Image classification data set "Machine_Learning" (CascadeDeTorche/Machine_Learning on GitHub). Class labels (4): Allen hex key, cruciforme, hex head, plat.

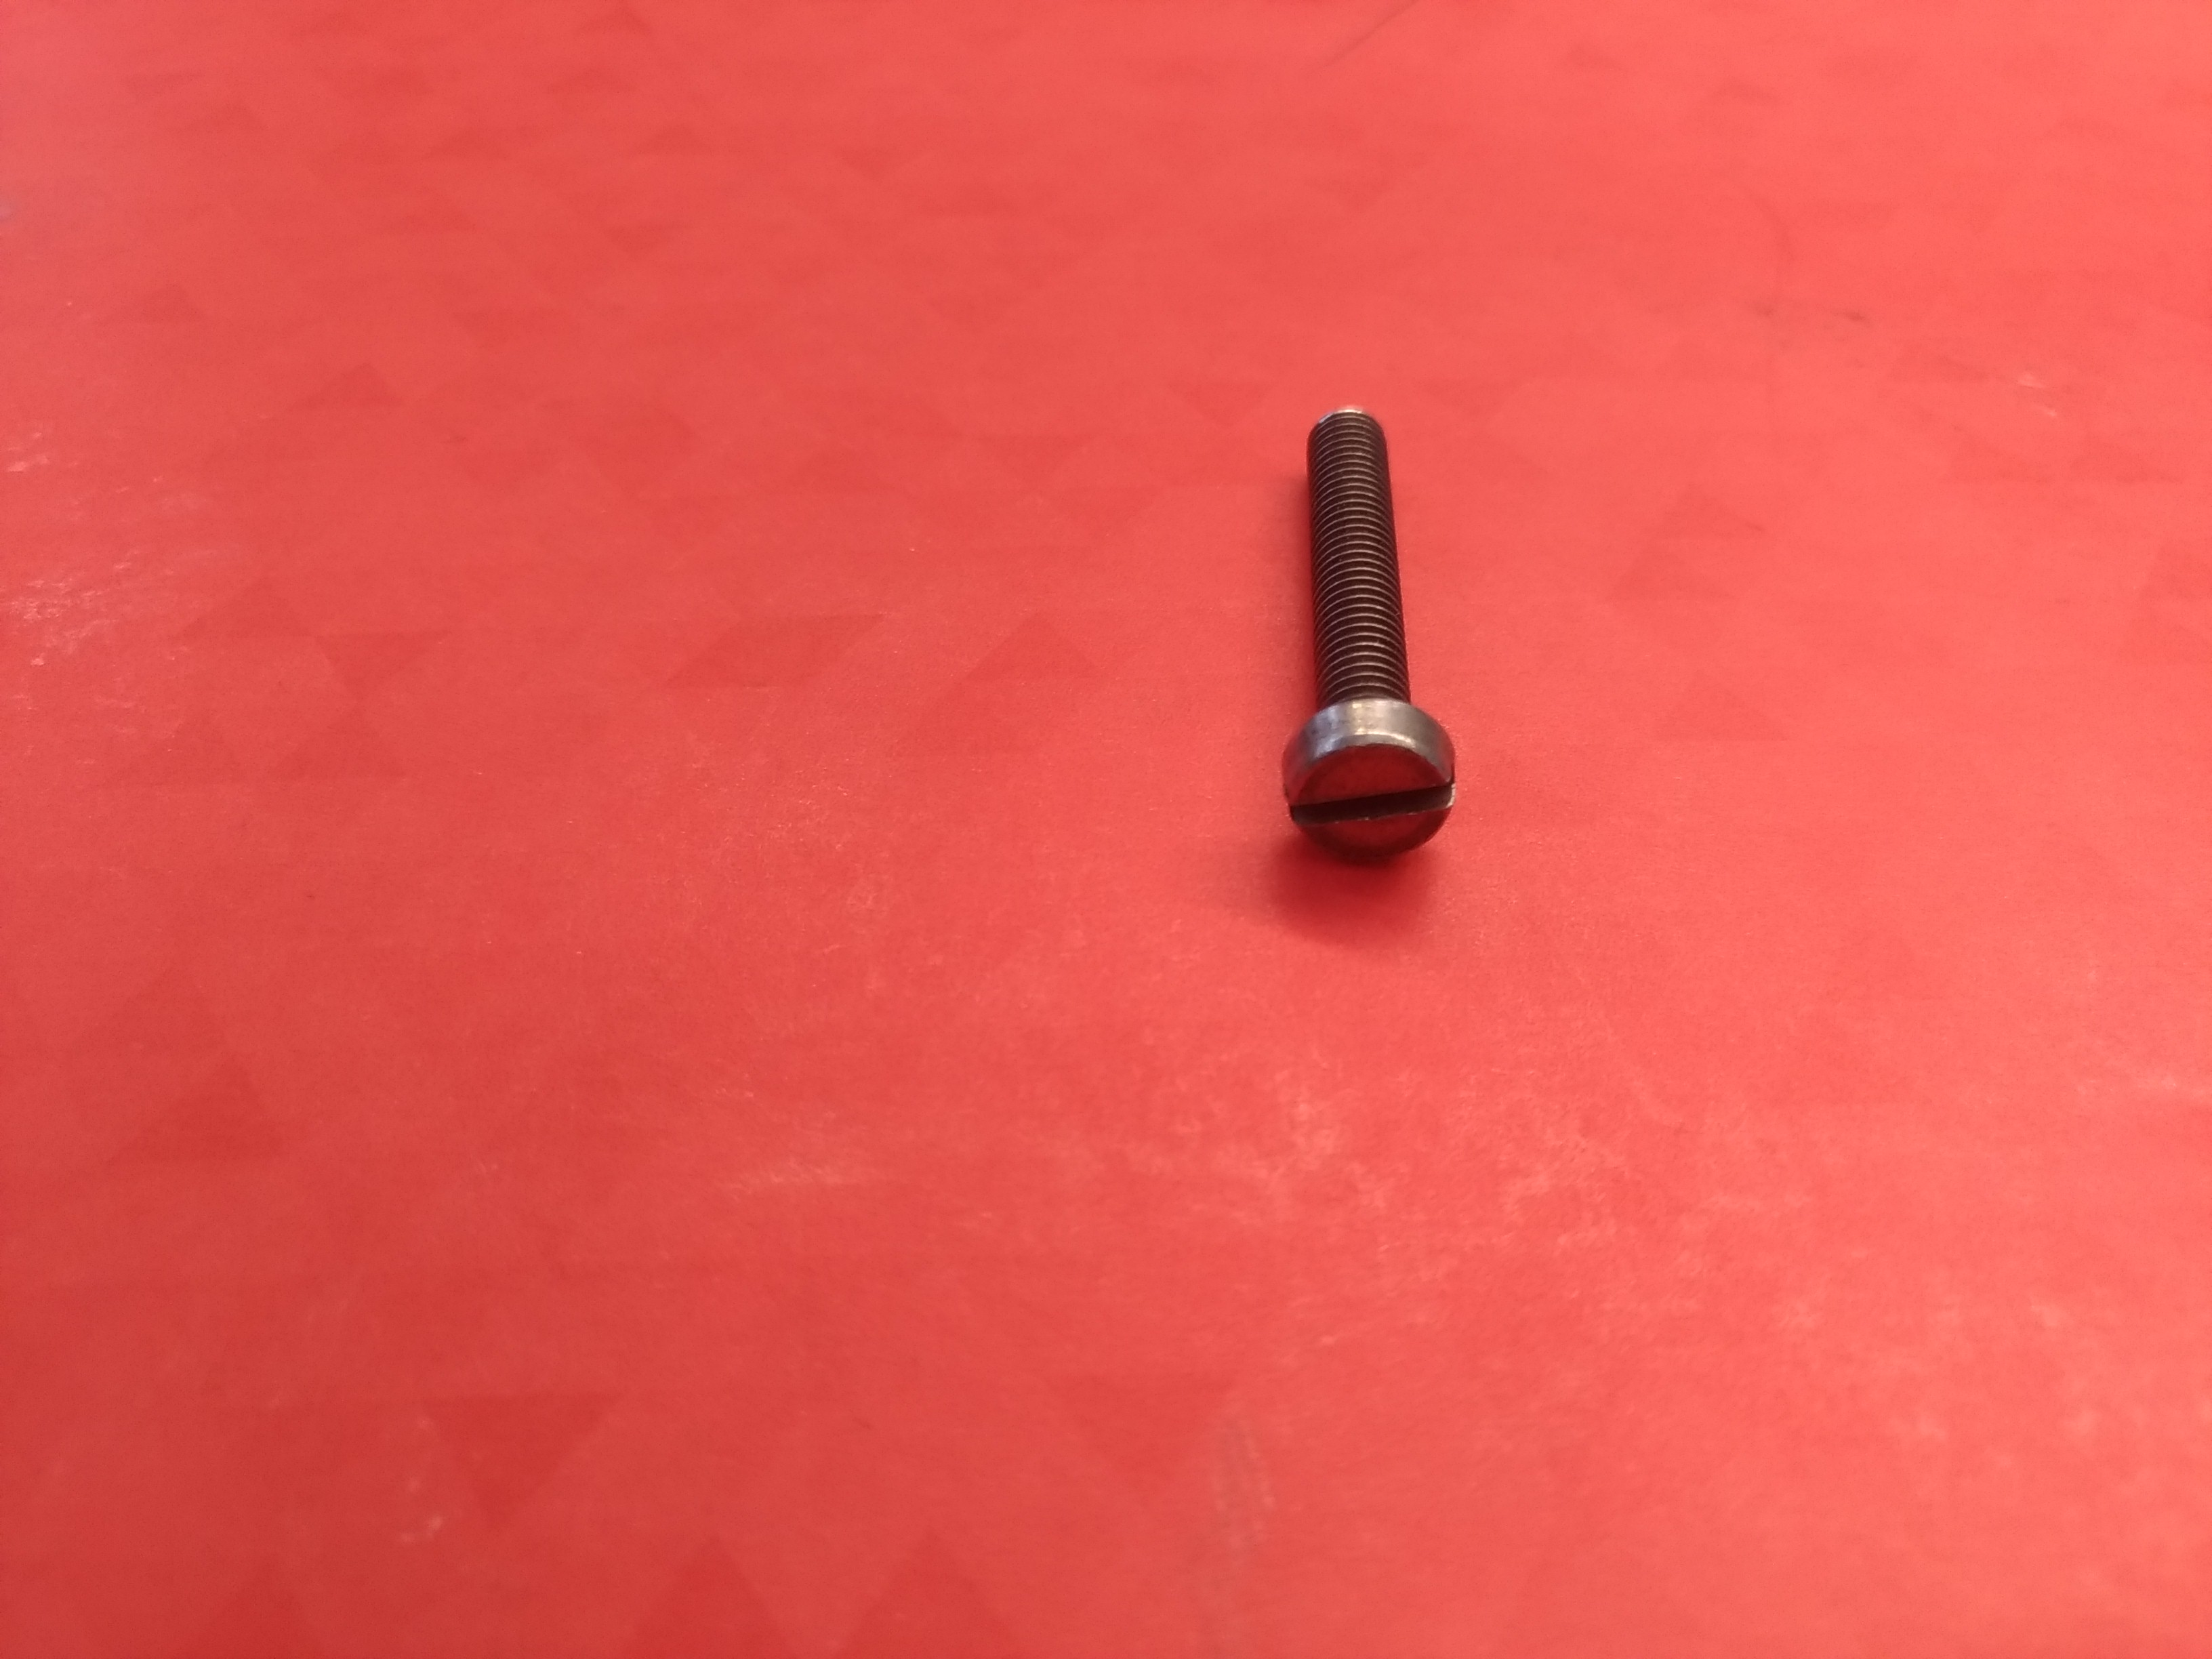
Label: plat

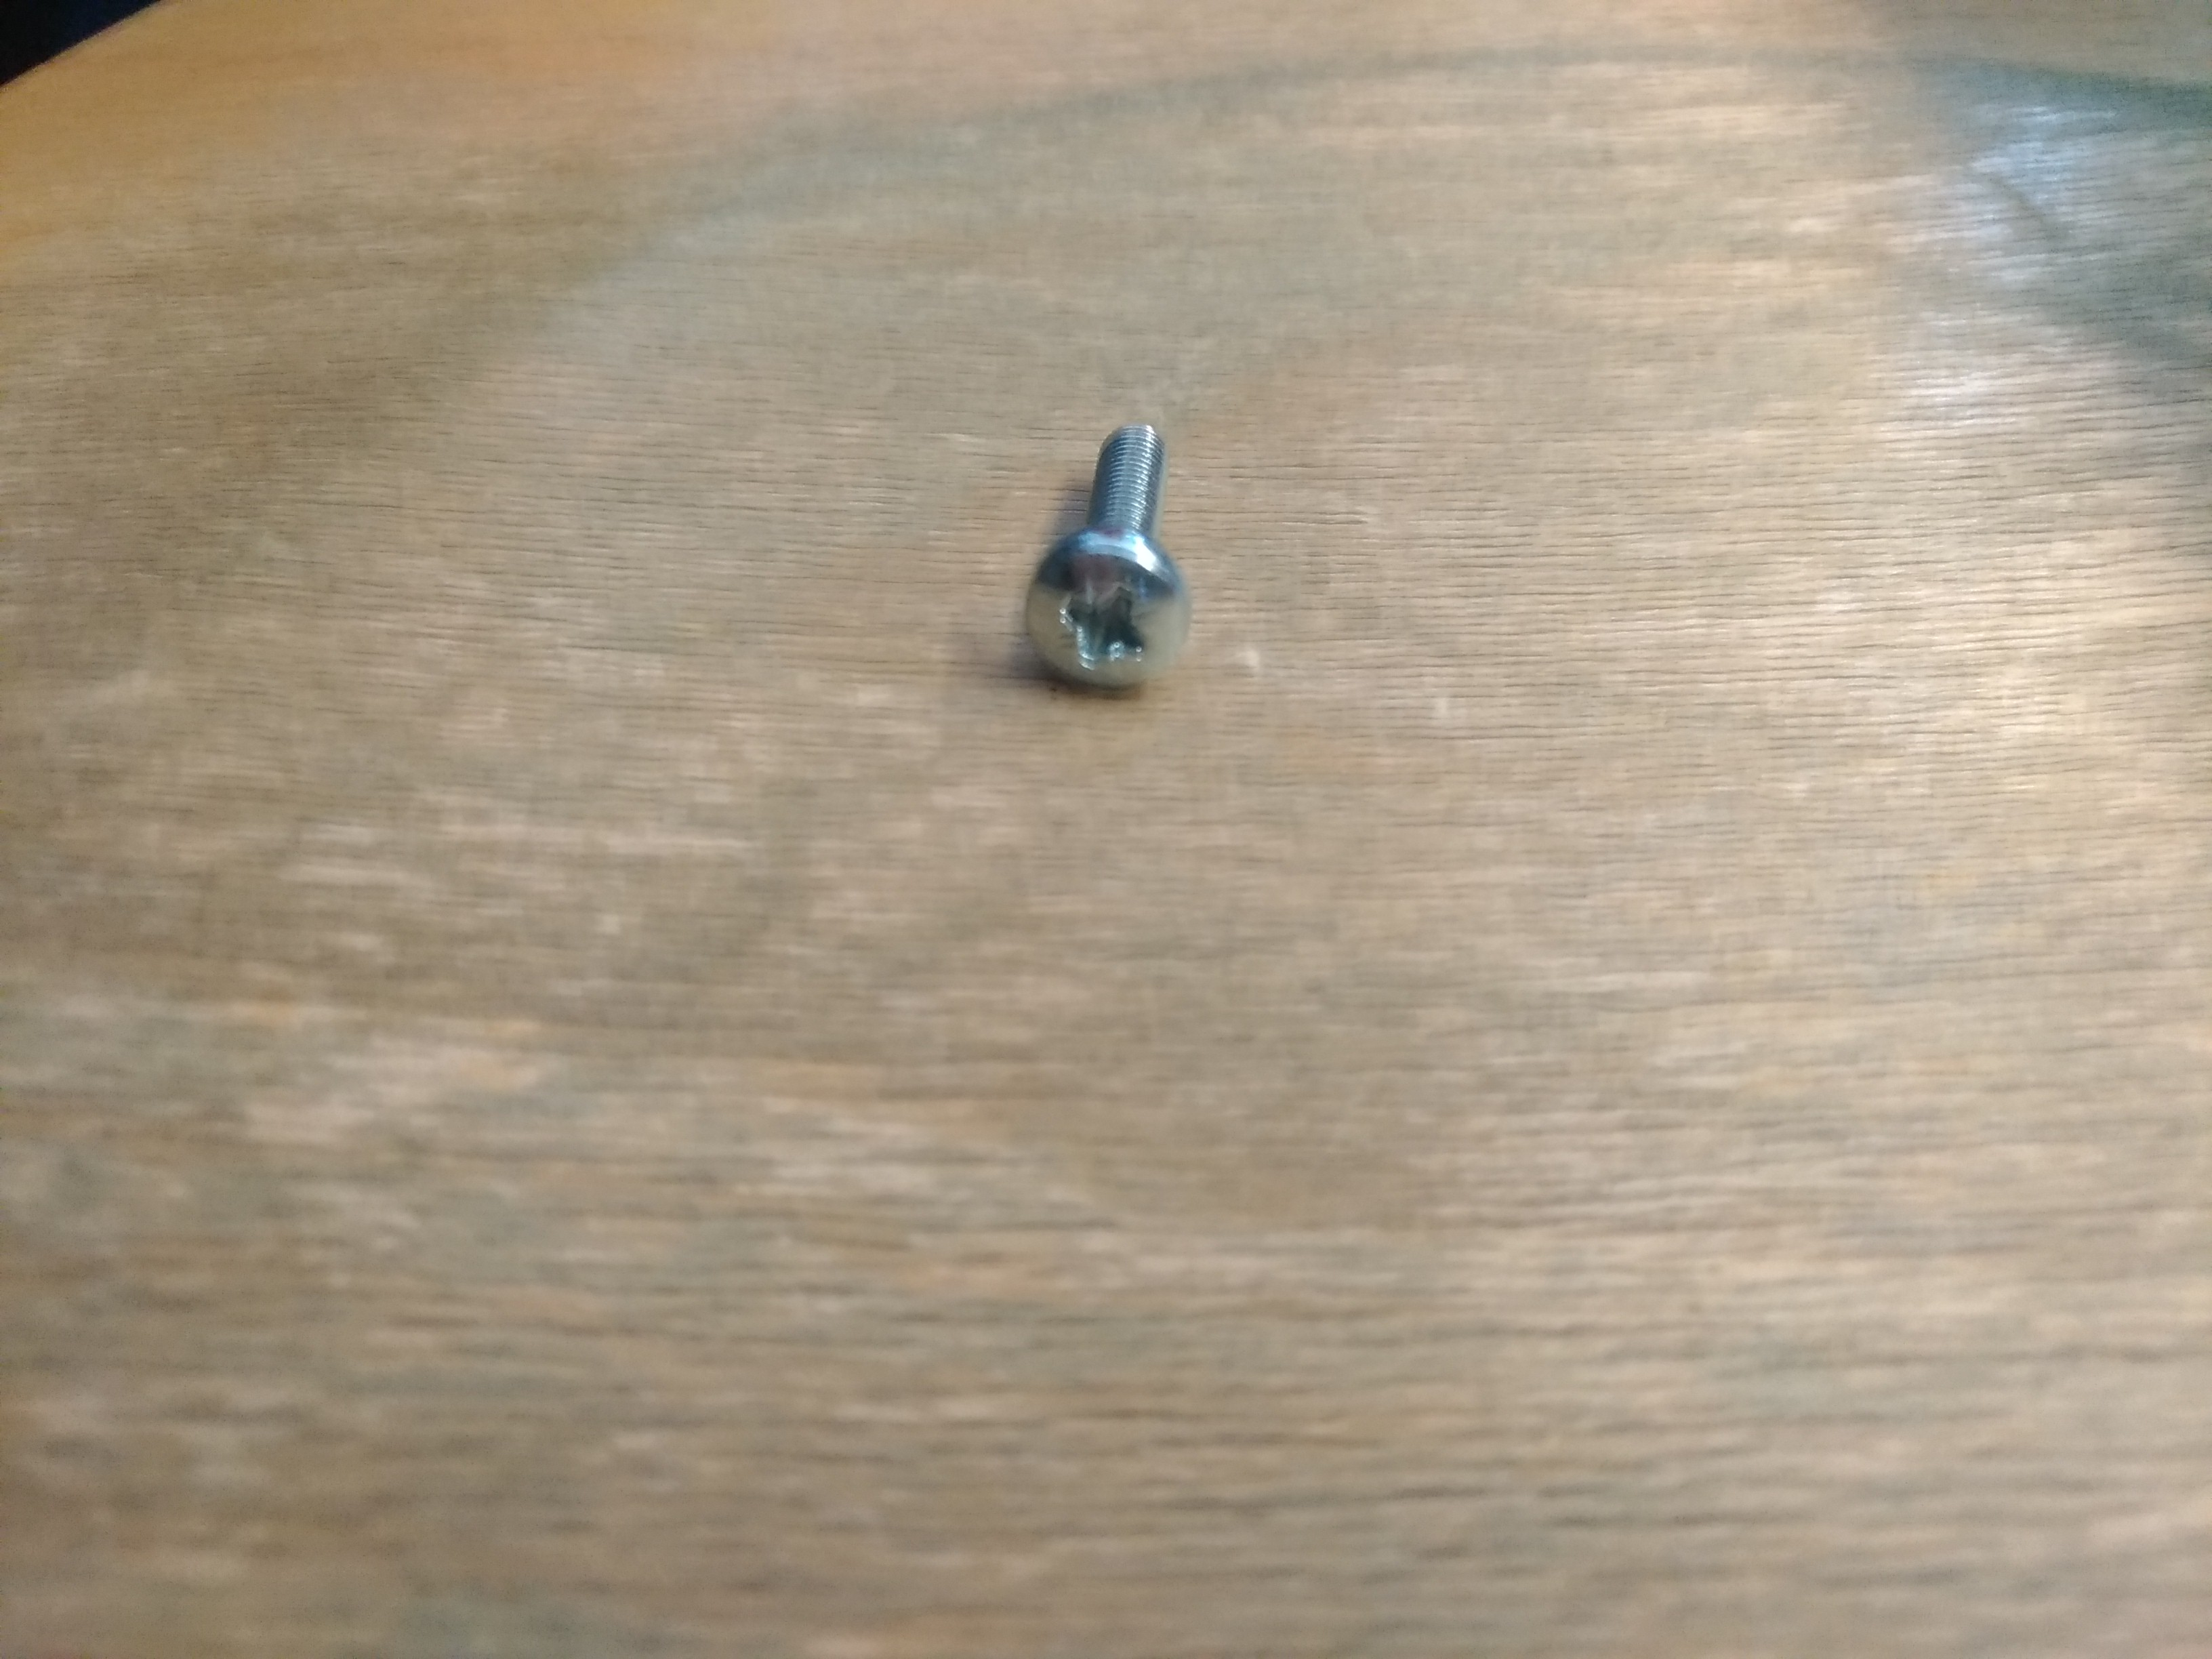
Label: cruciforme

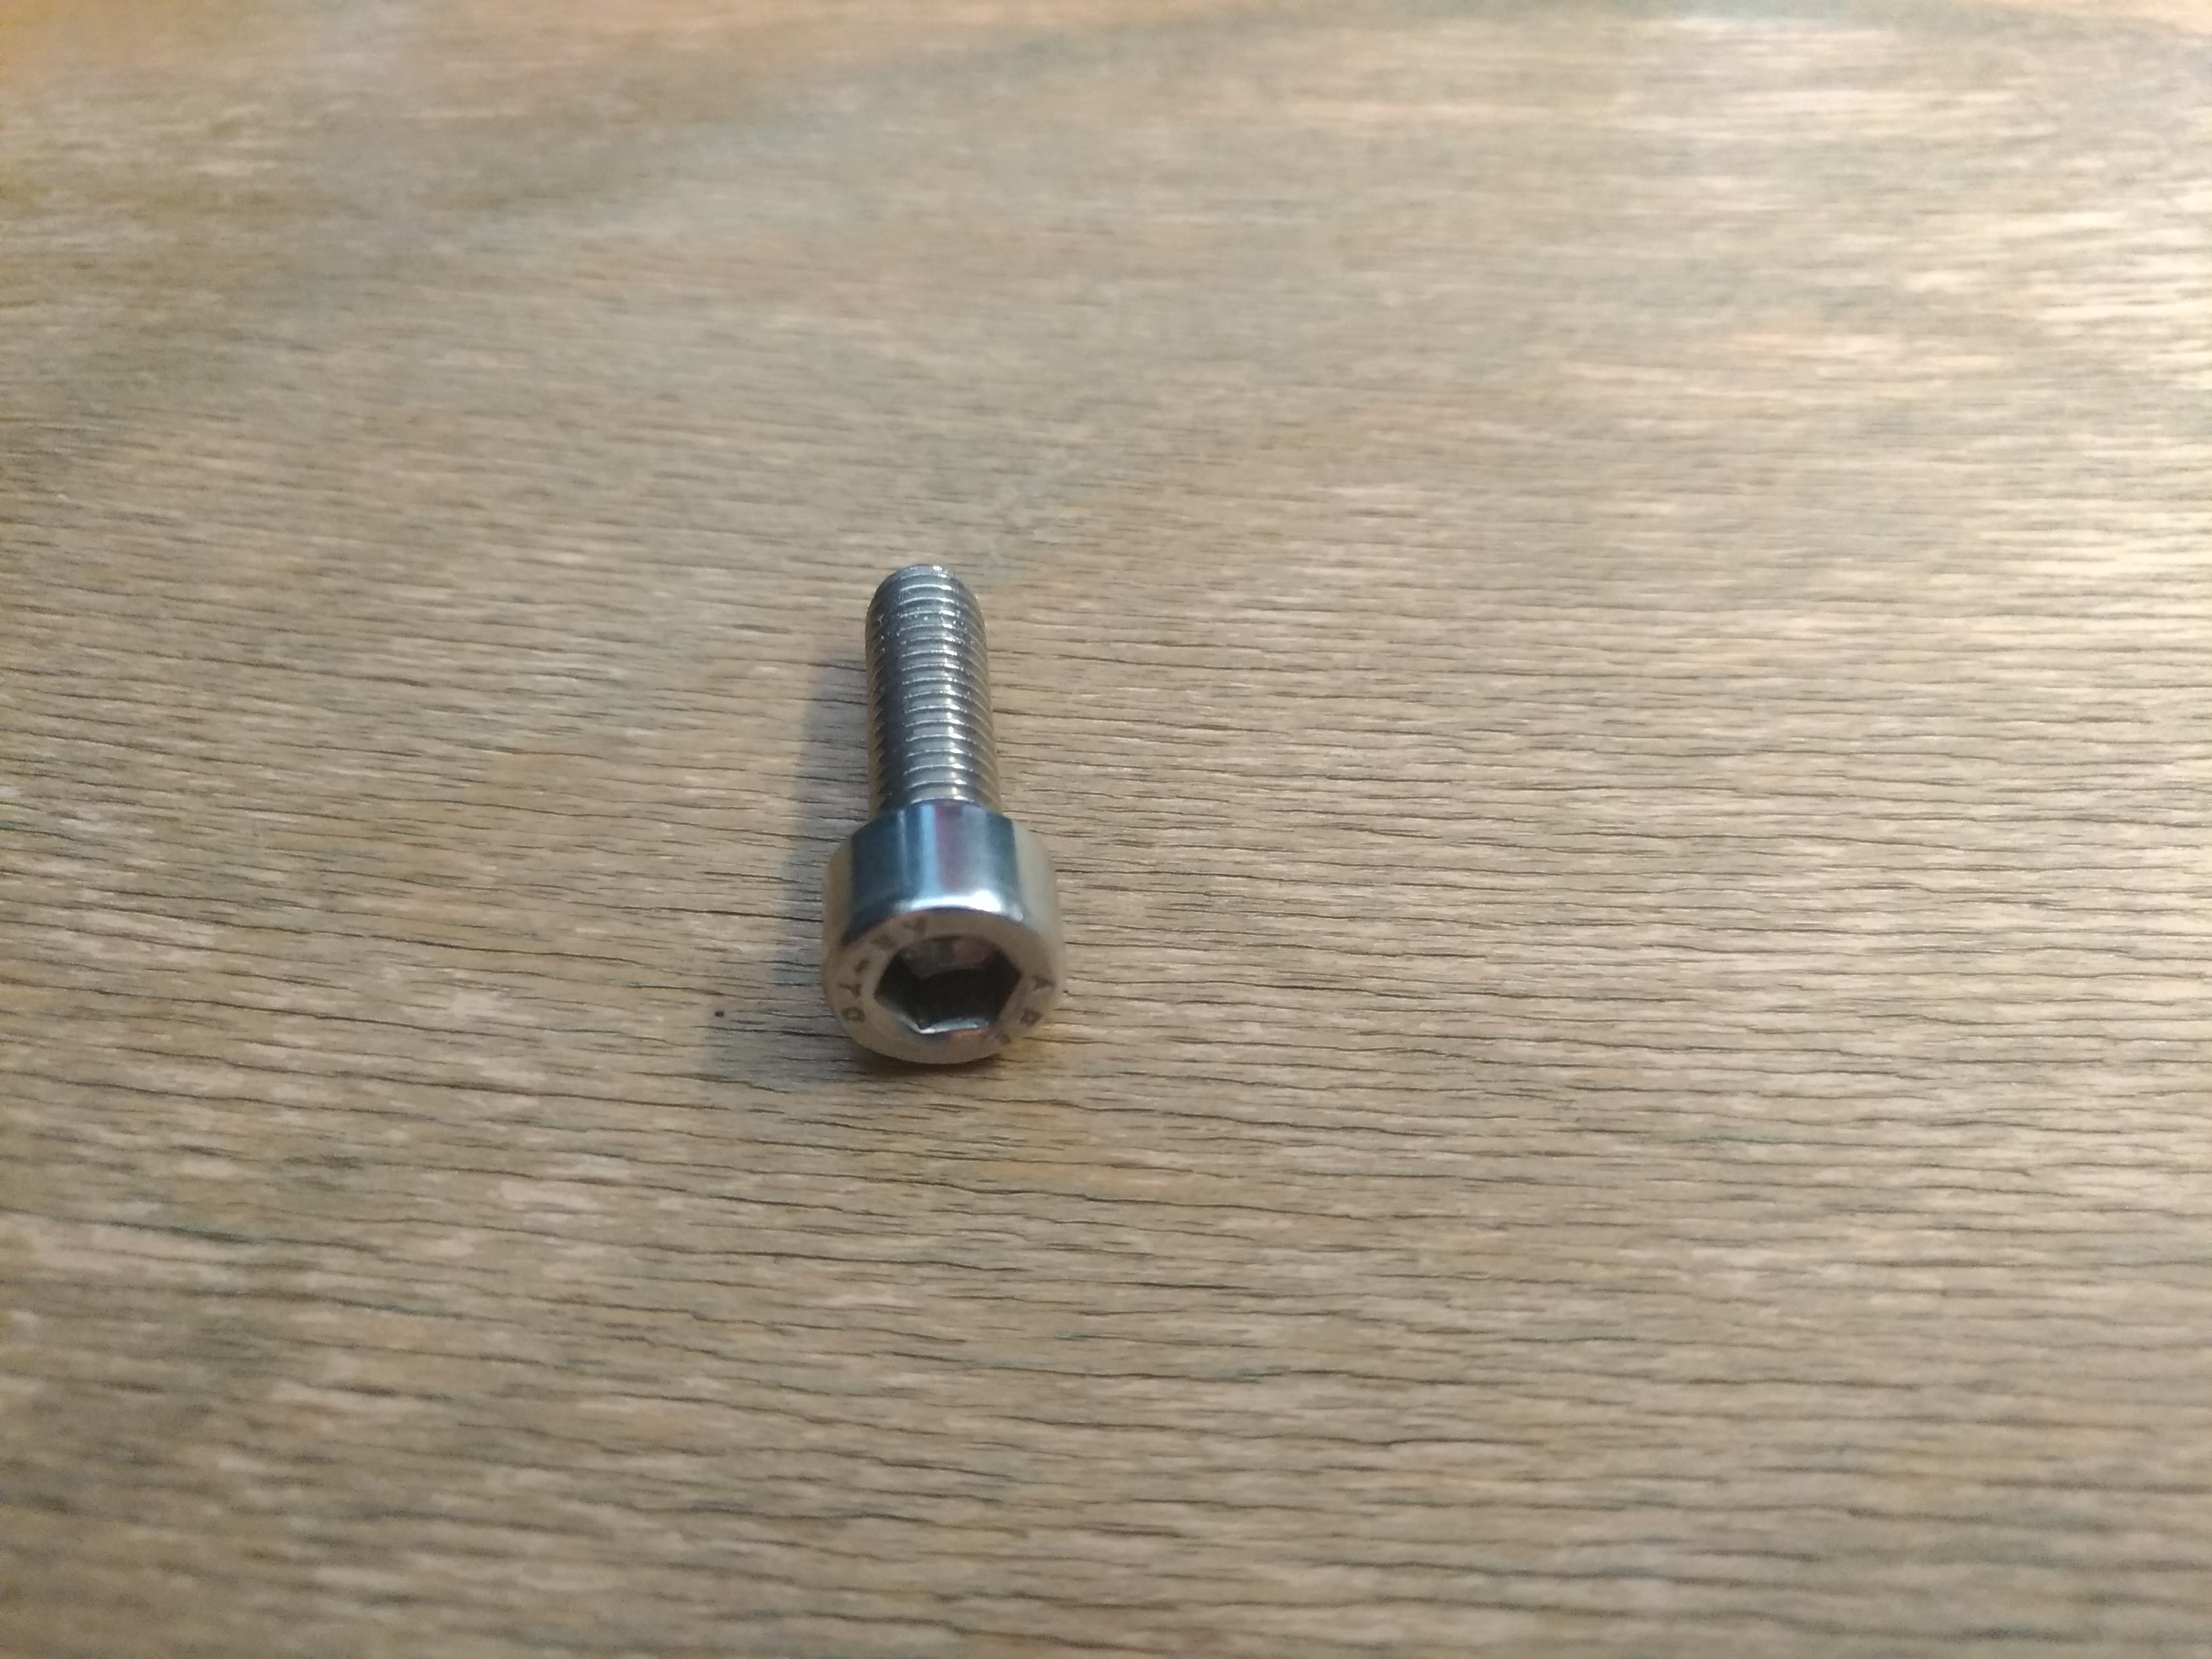
Label: Allen hex key

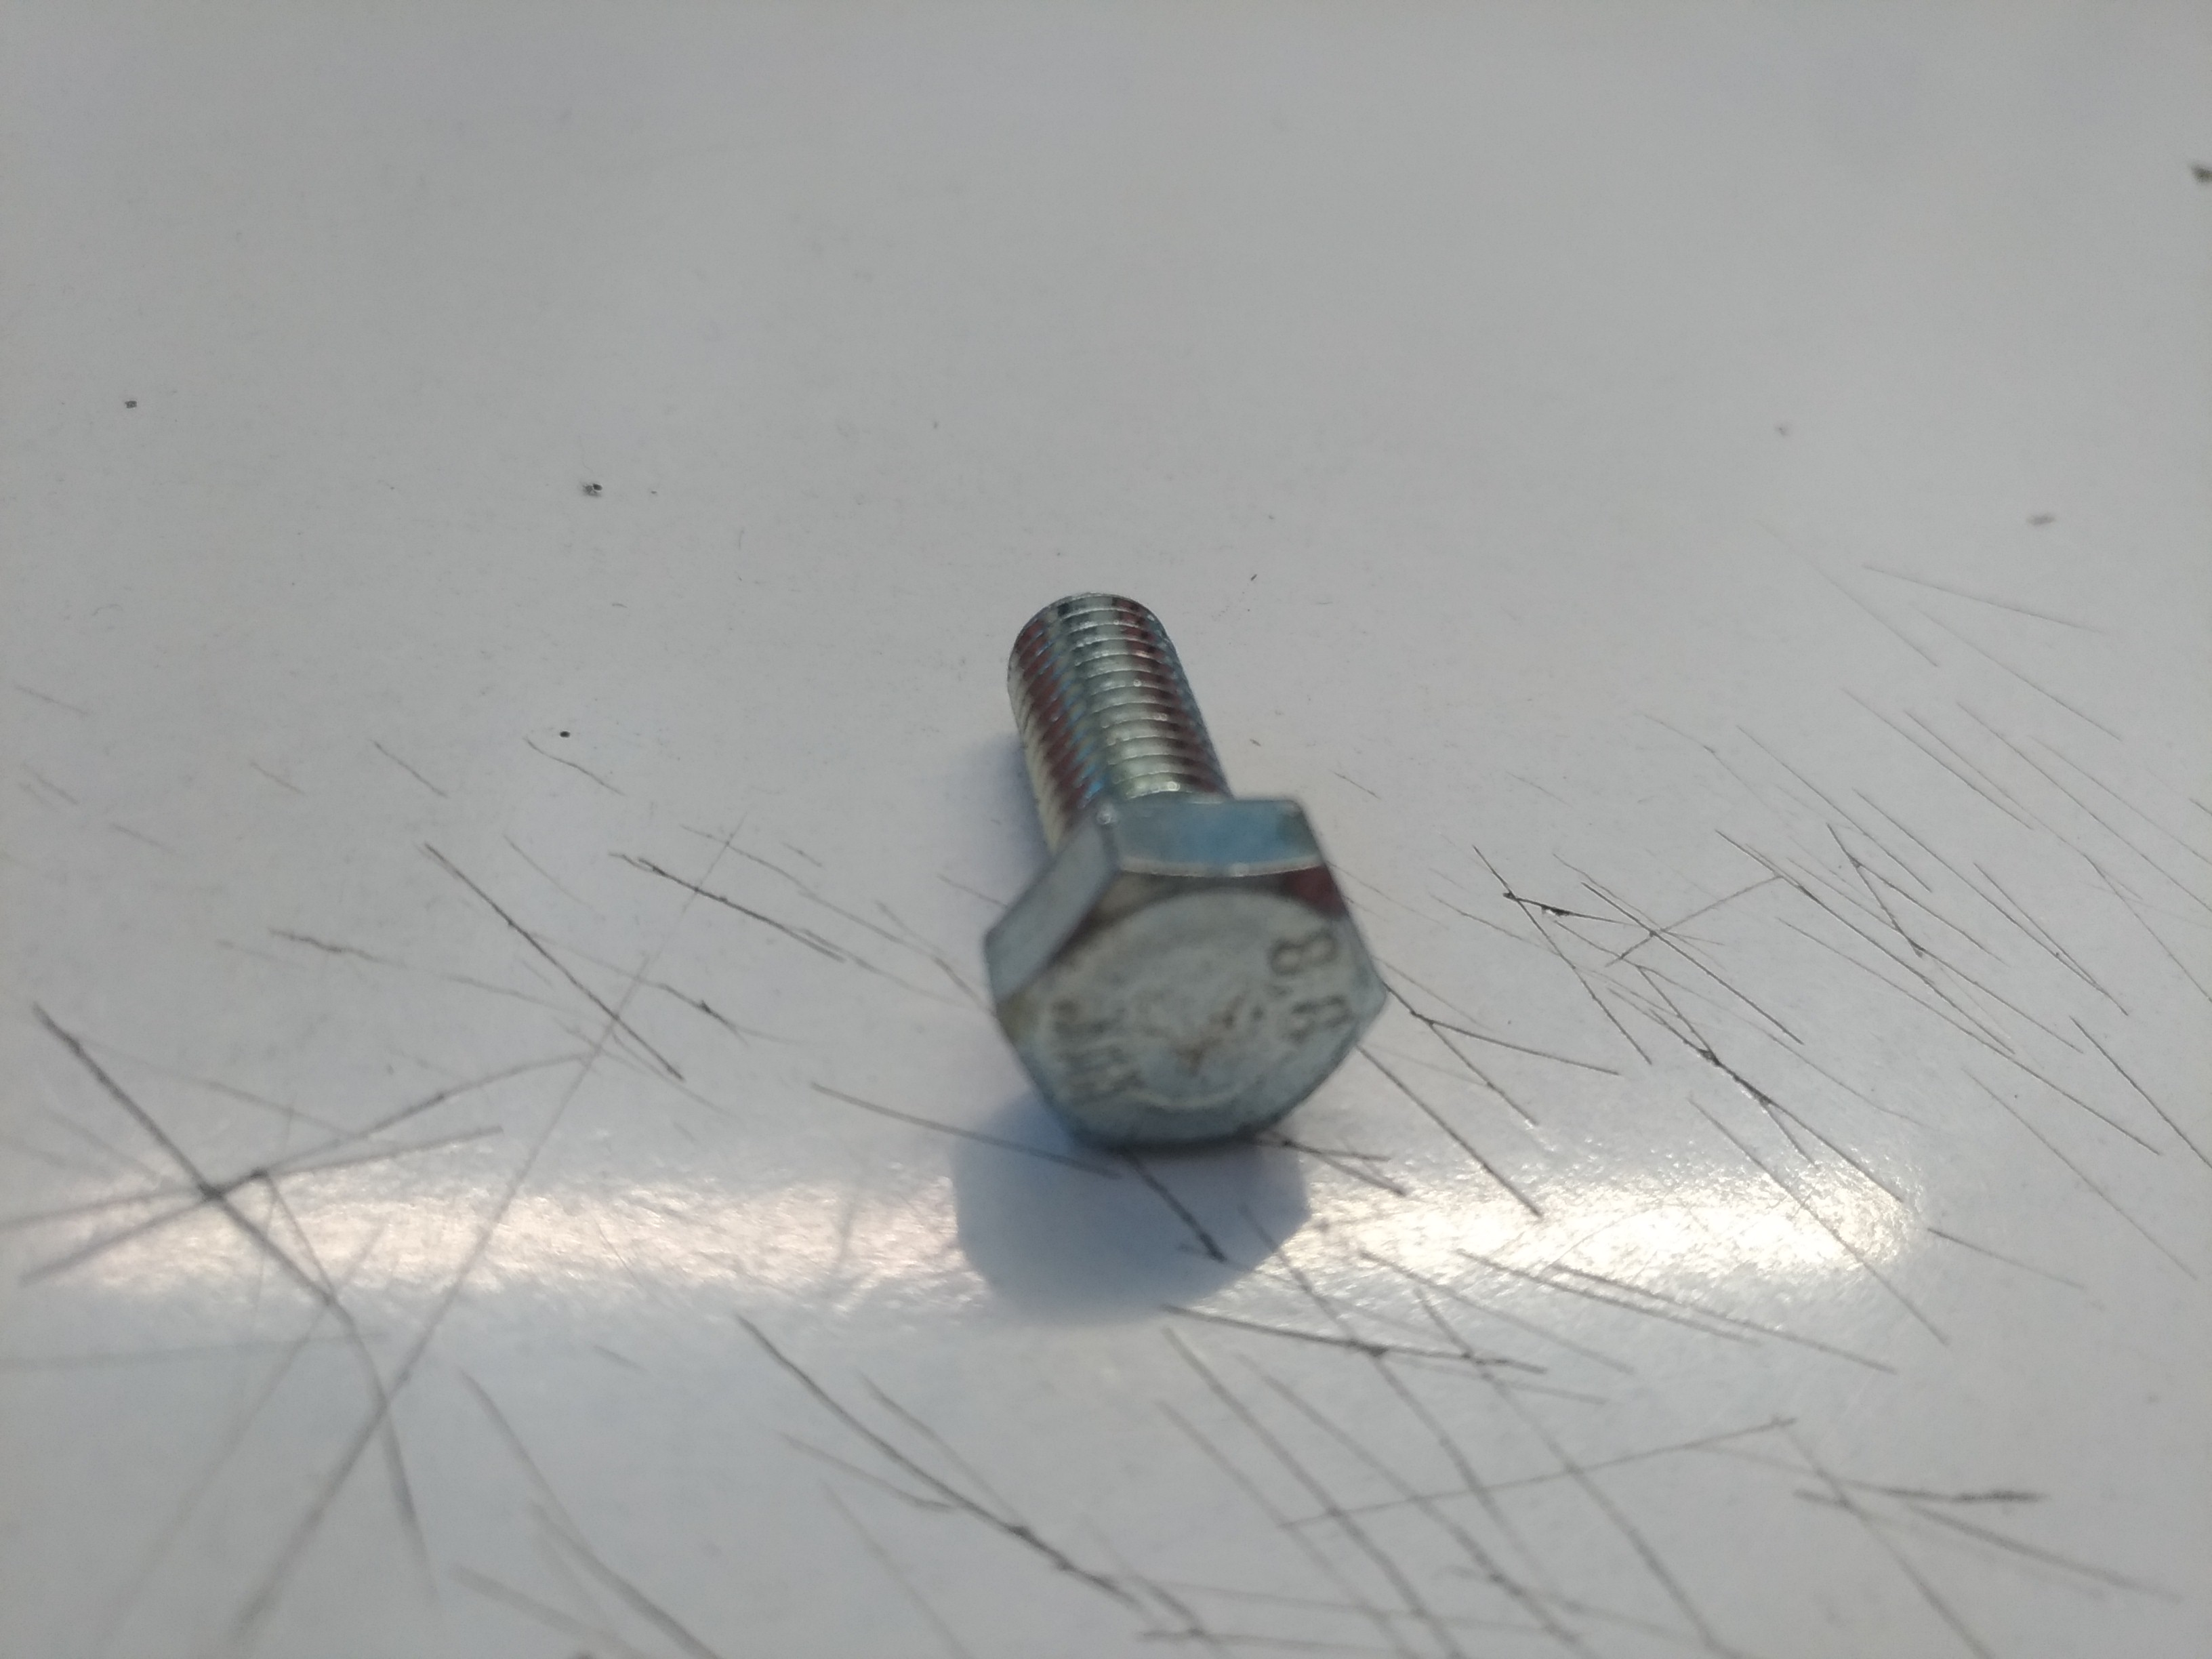
Label: hex head

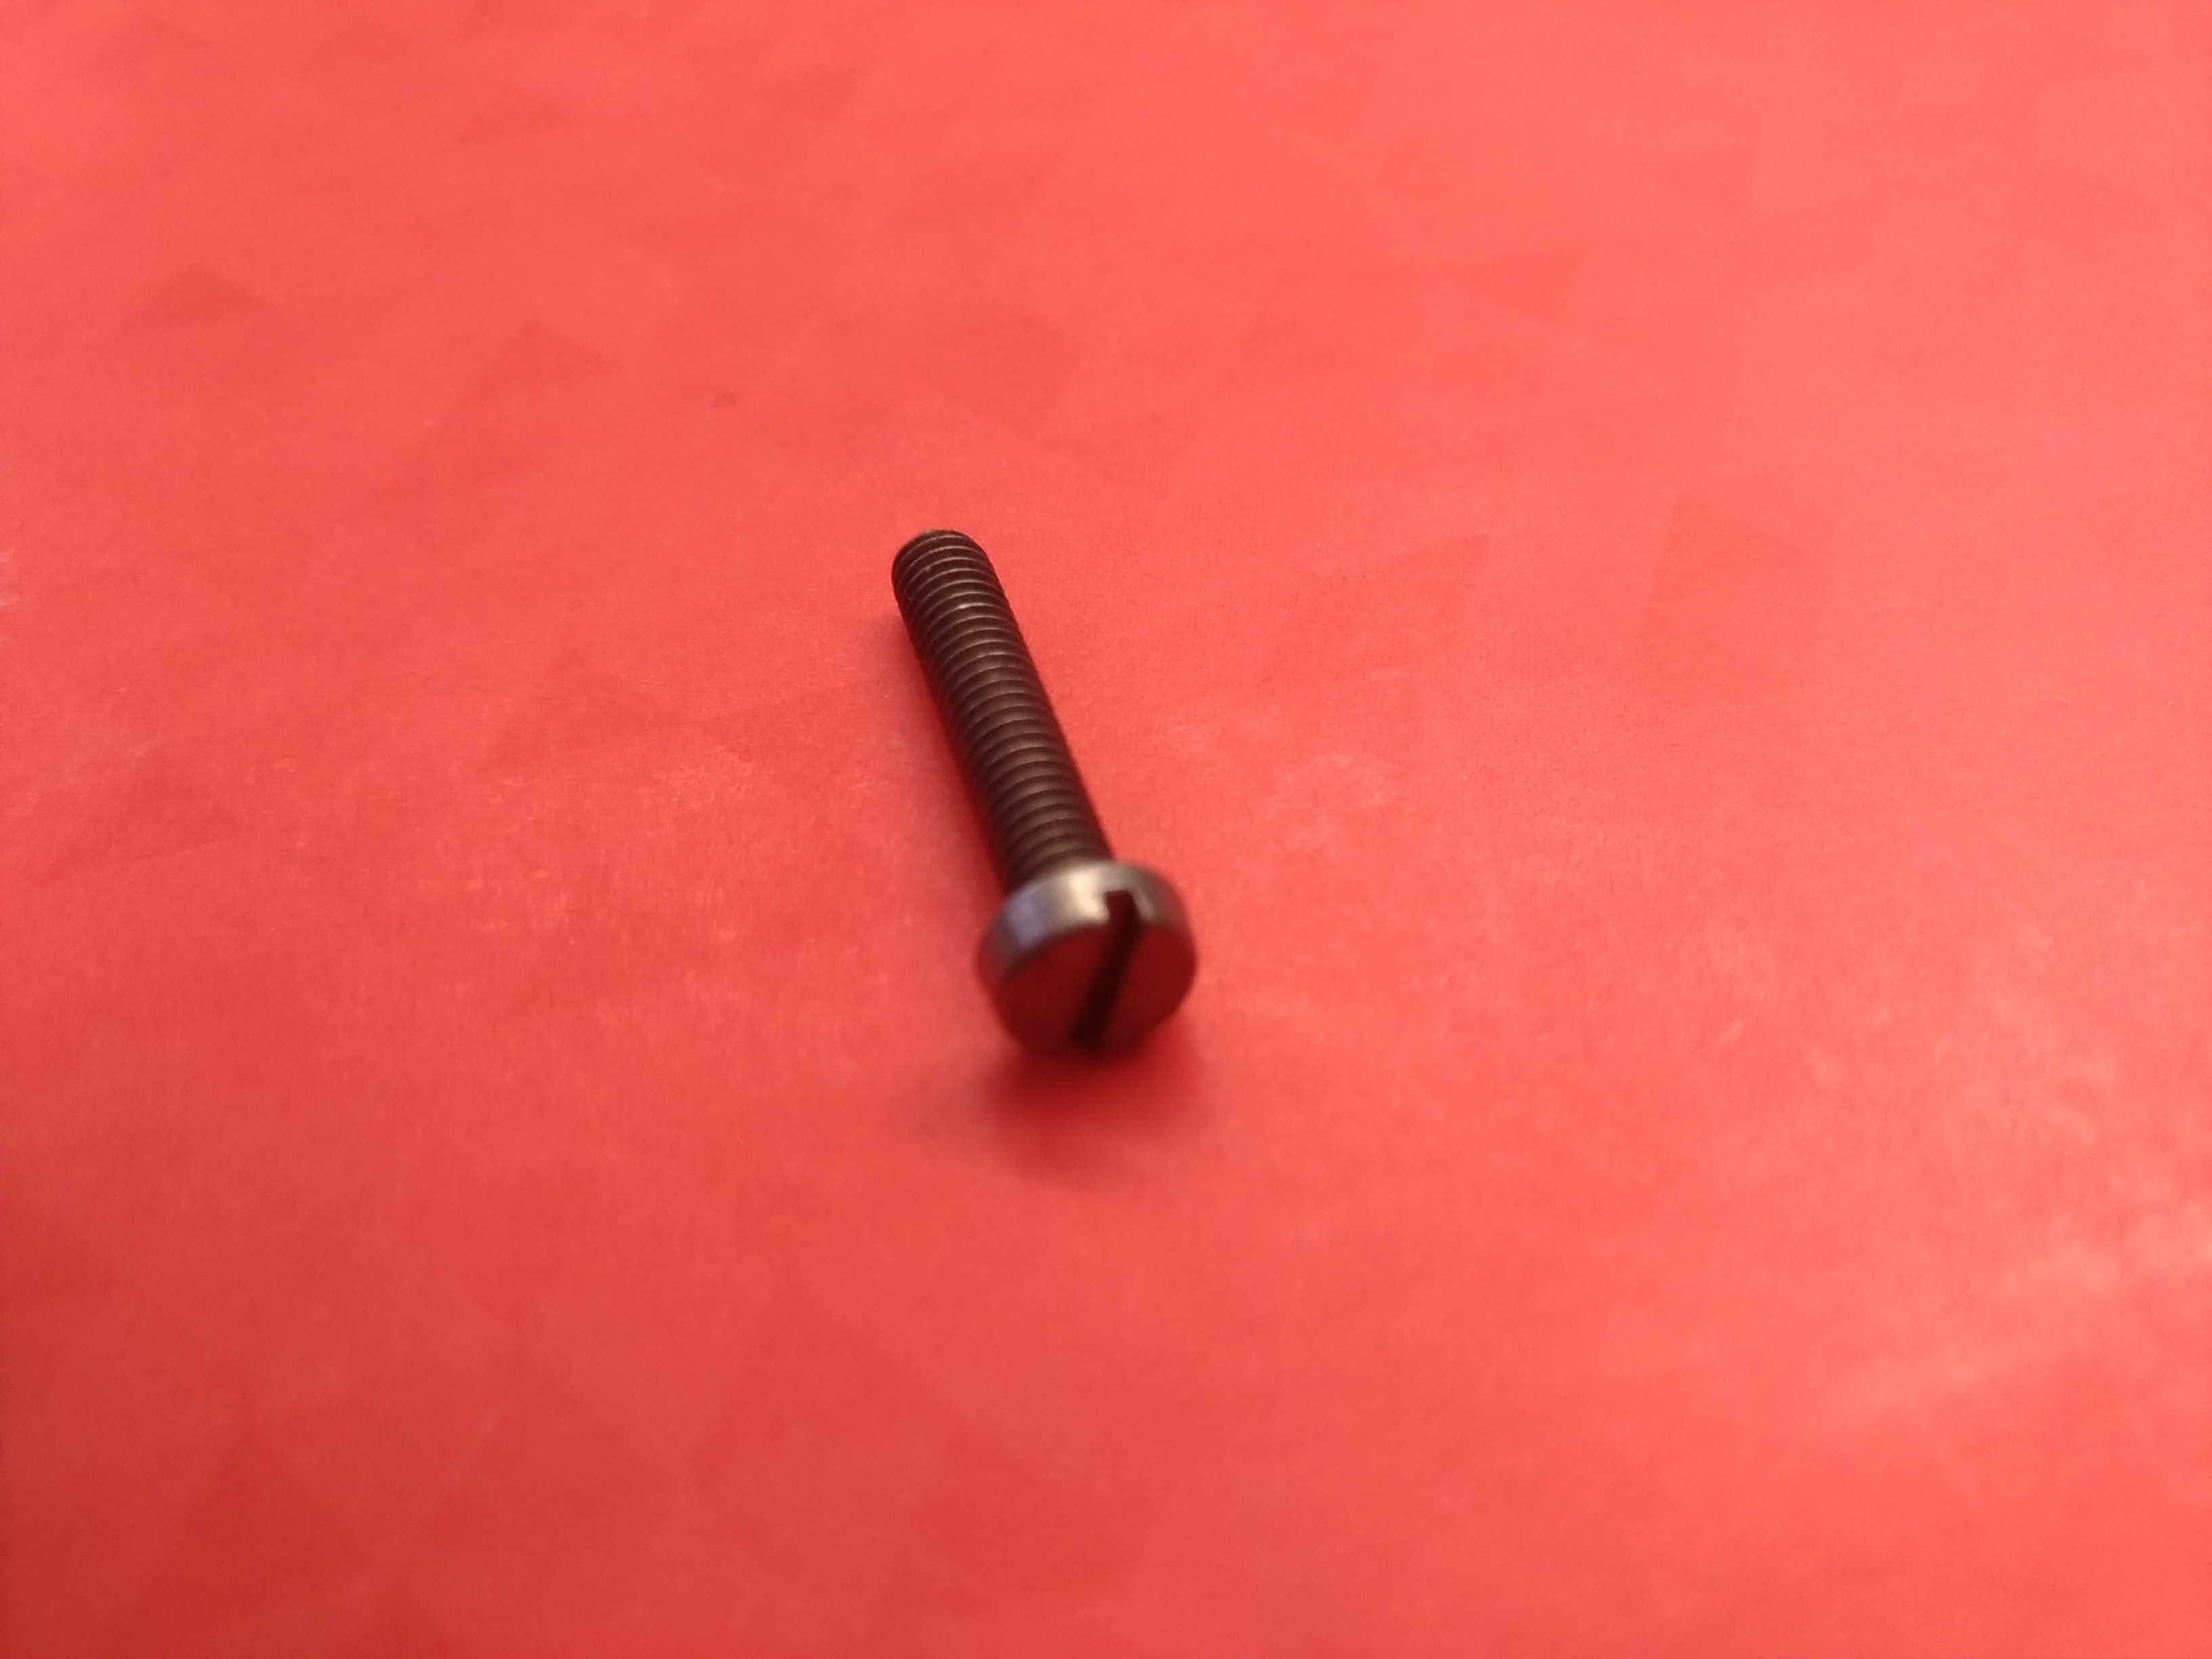
Label: plat

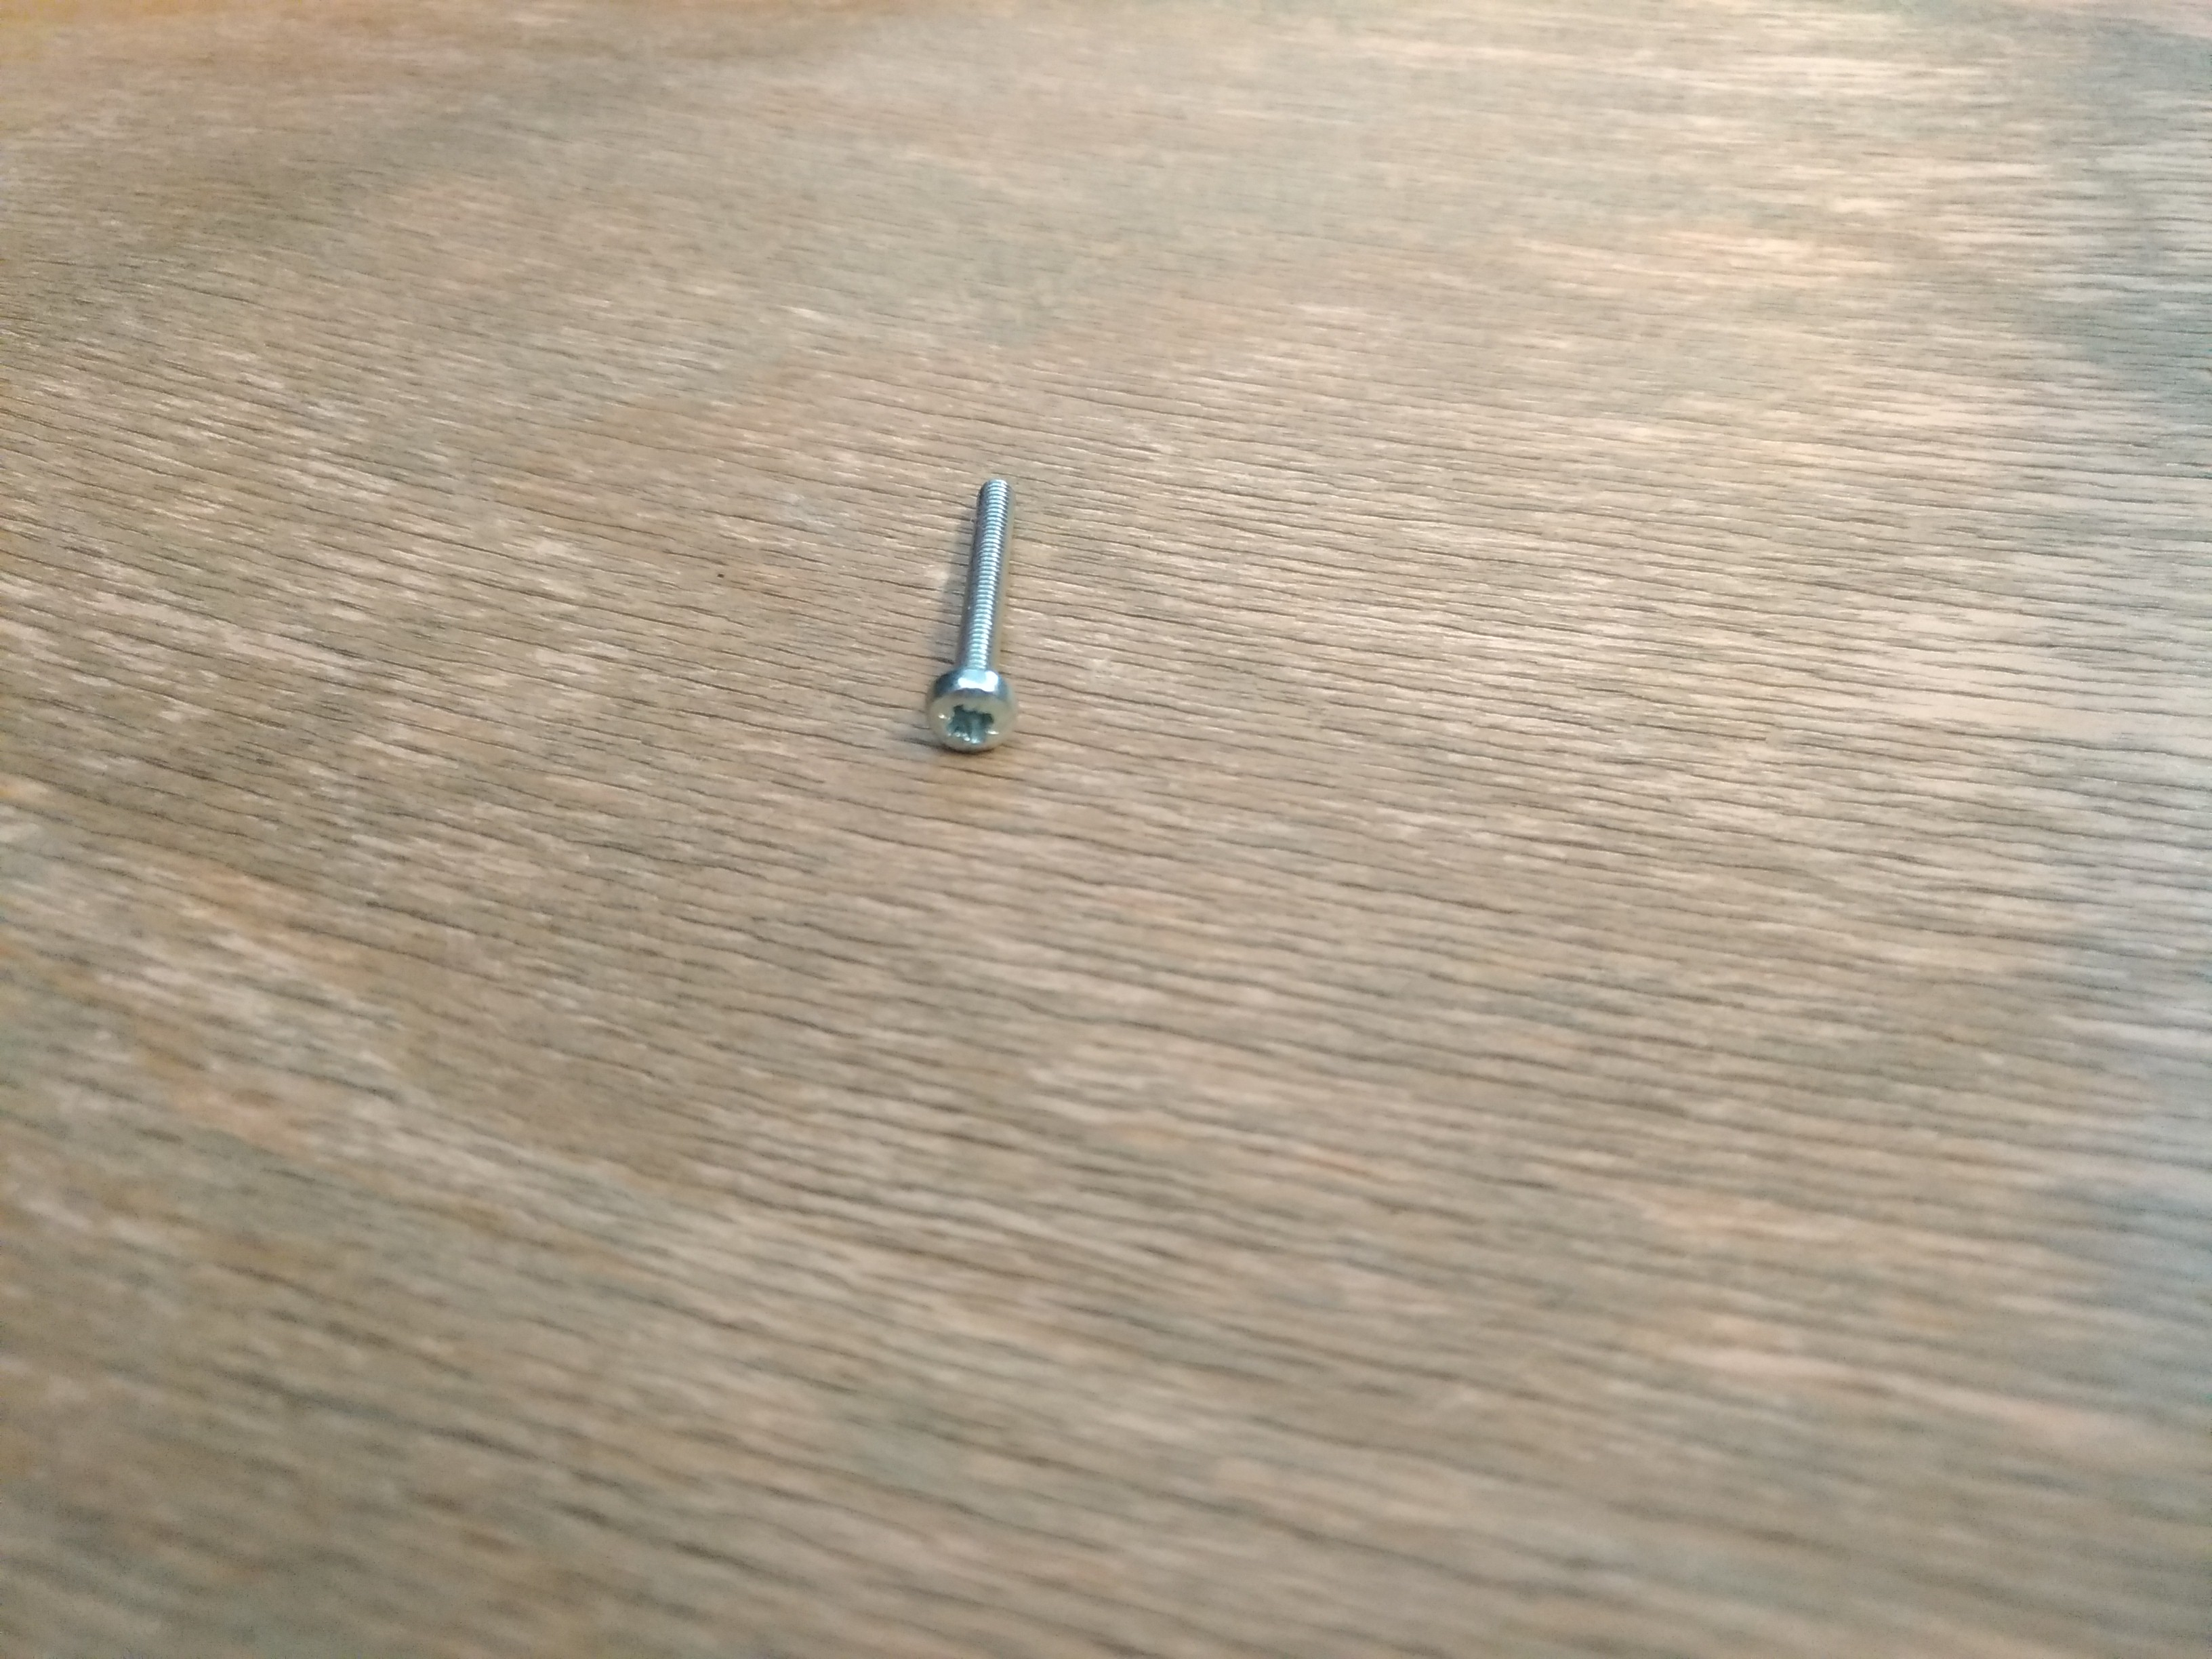
Label: cruciforme
